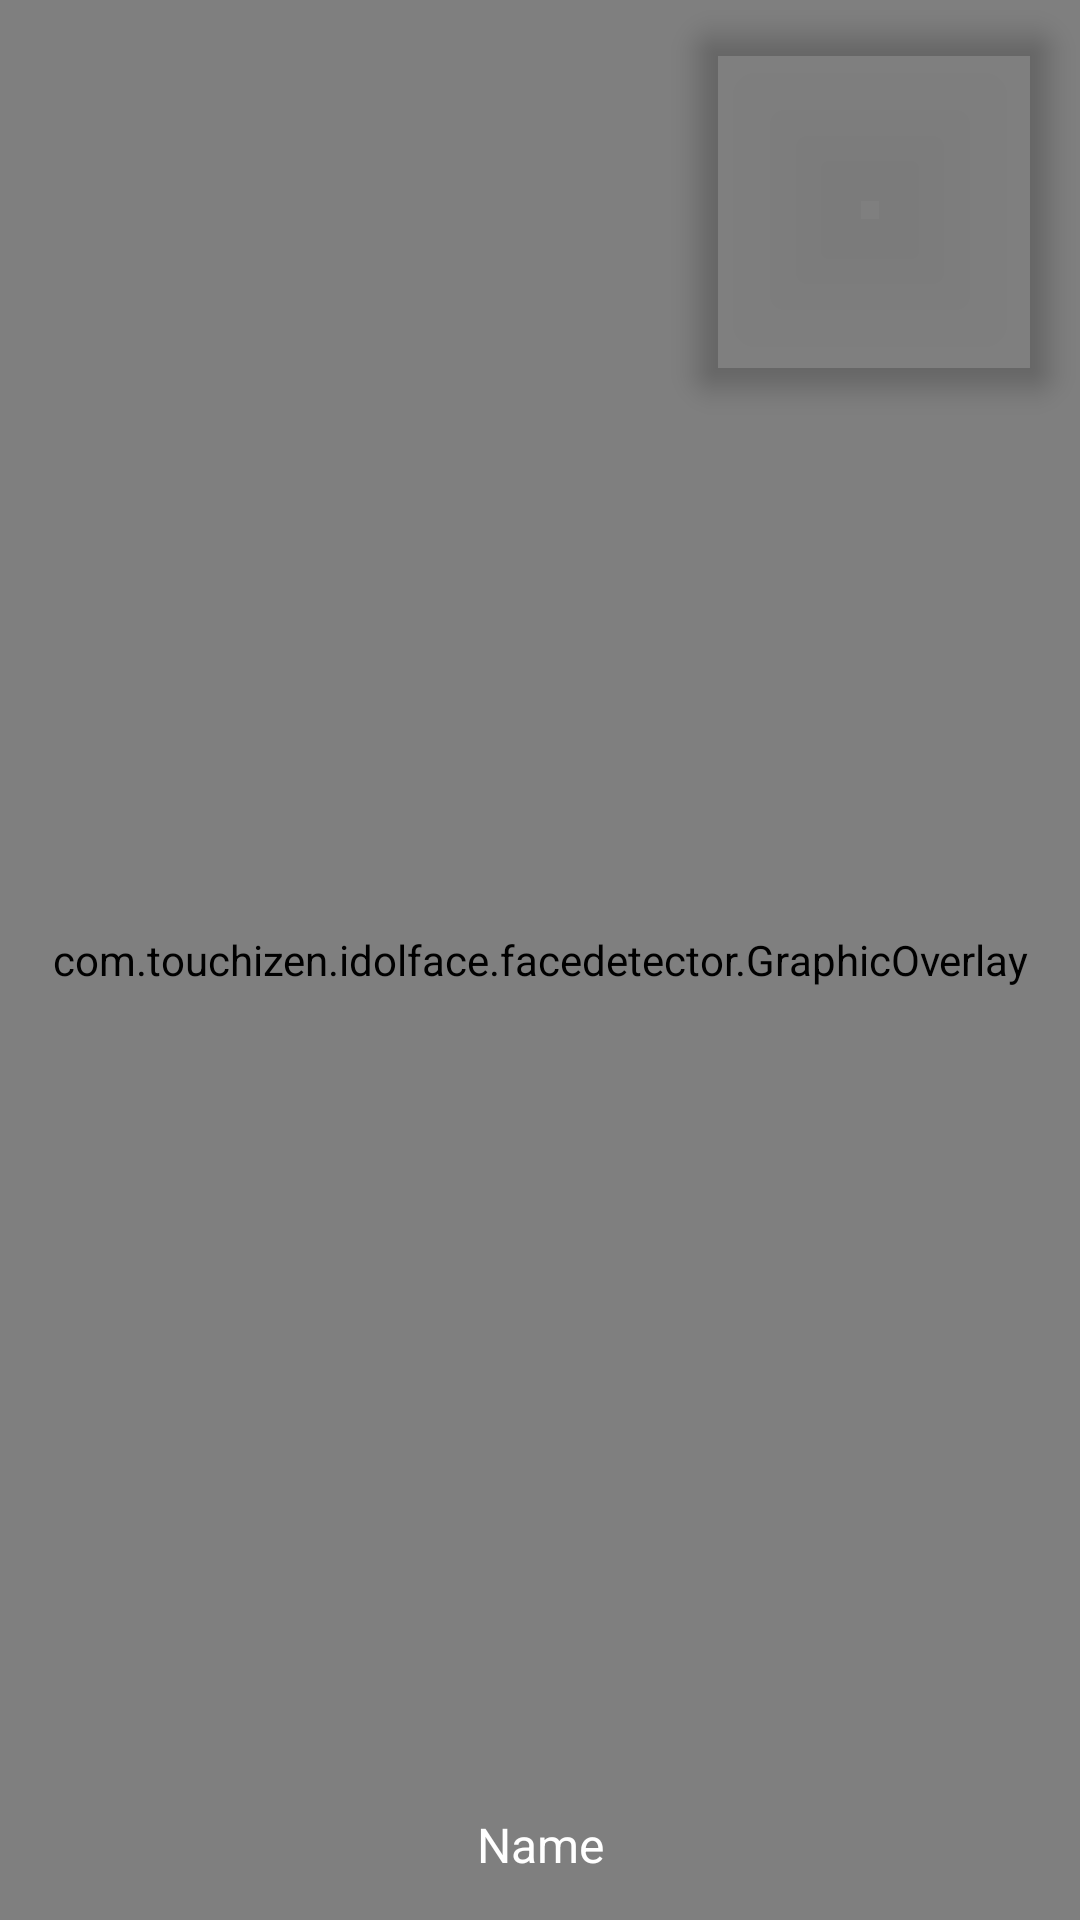

The Android layout XML behind this screen, and the referenced resources:
<!-- AndroidManifest.xml: application theme AppTheme -->
<!-- res/layout/fragment_photo.xml -->
<?xml version="1.0" encoding="utf-8"?>
<RelativeLayout
    xmlns:android="http://schemas.android.com/apk/res/android"
    xmlns:app="http://schemas.android.com/apk/res-auto"
    xmlns:tools="http://schemas.android.com/tools"
    android:layout_width="match_parent"
    android:layout_height="match_parent">

    <ImageView
        android:id="@+id/photo_image"
        android:layout_width="match_parent"
        android:layout_height="match_parent"
        android:contentDescription=""
        tools:ignore="ContentDescription" />

    <com.touchizen.idolface.facedetector.GraphicOverlay
        android:id="@+id/graphic_overlay"
        android:layout_width="match_parent"
        android:layout_height="match_parent"/>

    <com.google.android.material.imageview.ShapeableImageView
        android:id="@+id/face_image"
        android:layout_width="120dp"
        android:layout_height="120dp"
        android:scaleType="fitXY"
        android:layout_marginTop="10dp"
        android:layout_marginEnd="10dp"
        android:elevation="5dp"
        app:shapeAppearanceOverlay="@style/roundedImageView"
        android:layout_alignParentEnd="true"
        android:layout_alignParentTop="true"
        android:contentDescription="dddd" />

    

    

    <RelativeLayout
        android:layout_width="match_parent"
        android:layout_height="wrap_content"
        android:layout_alignParentBottom="true"
        >
        <View
            android:layout_width="match_parent"
            android:layout_height="50dp"
            android:background="@drawable/gradient" />
        <TextView
            android:id="@+id/txt_desc"
            android:layout_width="match_parent"
            android:layout_height="wrap_content"
            android:layout_centerVertical="true"
            android:gravity="center"
            android:textColor="@android:color/white"
            android:textSize="16sp"
            android:text="@string/txt_name" />
    </RelativeLayout>
</RelativeLayout>
<!-- resources referenced by this layout -->
<resources>
  <dimen name="round_button_large">92dp</dimen>
  <string name="txt_name">Name</string>
  <style name="roundedImageView" parent="">
          <item name="cornerFamily">rounded</item>
          <item name="cornerSize">8dp</item>
      </style>
  <style name="AppTheme" parent="Theme.AppCompat.Light.NoActionBar">
          
          <item name="android:popupMenuStyle">@style/MyApp.PopupMenu</item>
          <item name="android:immersive">true</item>
          <item name="android:windowFullscreen">true</item>
          <item name="android:windowTranslucentStatus">true</item>
          <item name="android:windowTranslucentNavigation">true</item>
      </style>
  <style name="MyApp.PopupMenu" parent="android:Widget.Holo.Light.ListPopupWindow">
          <item name="android:popupBackground">@drawable/menu_dropdown_panel</item>
      </style>
</resources>
